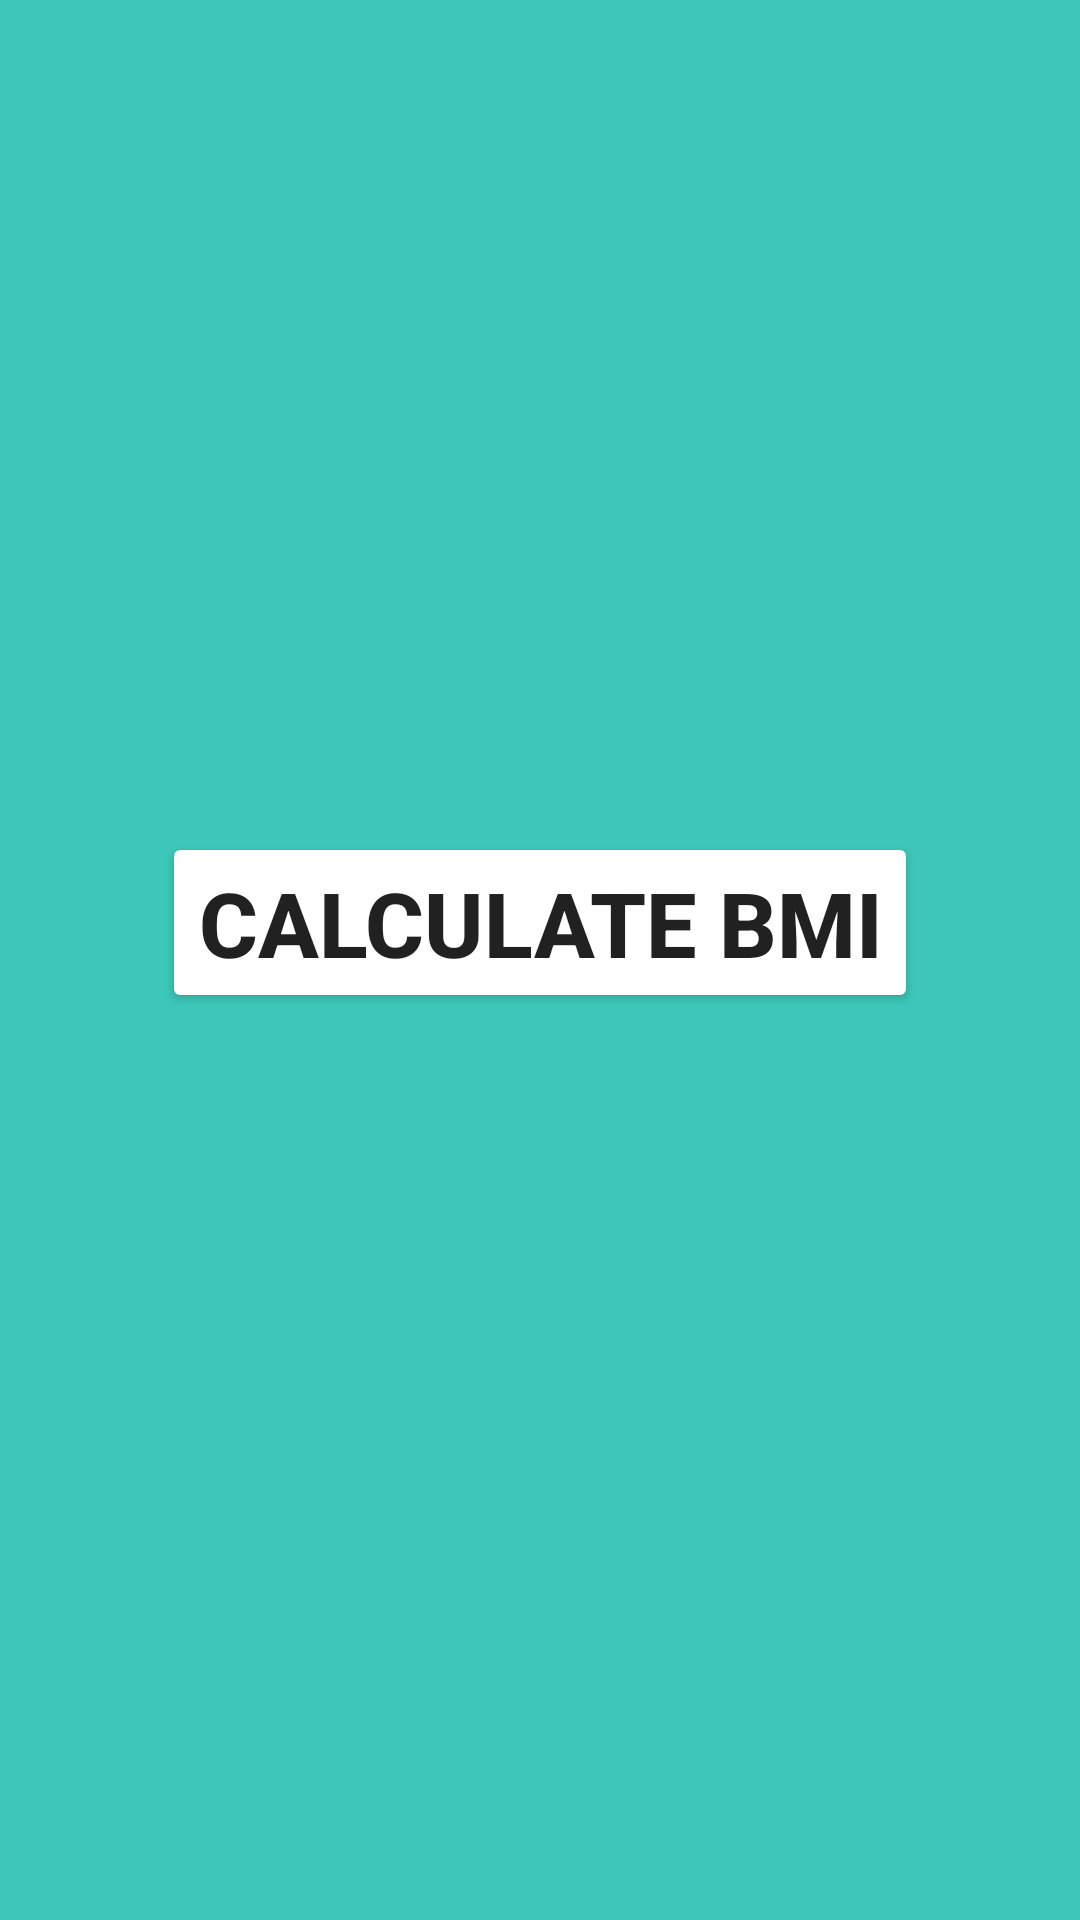

Android layout source for this screen:
<!-- AndroidManifest.xml: application theme Theme.FitnessBuddy -->
<!-- res/layout/activity_main.xml -->
<?xml version="1.0" encoding="utf-8"?>
<LinearLayout
    xmlns:android="http://schemas.android.com/apk/res/android"
    xmlns:app="http://schemas.android.com/apk/res-auto"
    xmlns:tools="http://schemas.android.com/tools"
    android:id="@+id/main"
    android:layout_width="match_parent"
    android:layout_height="match_parent"
    android:orientation="vertical"
    android:gravity="center"
    android:background="#3CC7B9"
    tools:context=".MainActivity">




    <Button
        android:layout_width="wrap_content"
        android:layout_height="wrap_content"
        android:text="CALCULATE BMI"
        android:backgroundTint="#ffff"
        android:layout_marginBottom="25dp"
        android:textSize="30sp"
        android:textStyle="bold"
        android:id="@+id/btnBmi"/>







</LinearLayout>
<!-- resources referenced by this layout -->
<resources>
  <style name="Theme.FitnessBuddy" parent="Base.Theme.FitnessBuddy" />
  <style name="Base.Theme.FitnessBuddy" parent="Theme.AppCompat.Light.NoActionBar">
          
          
      </style>
</resources>
